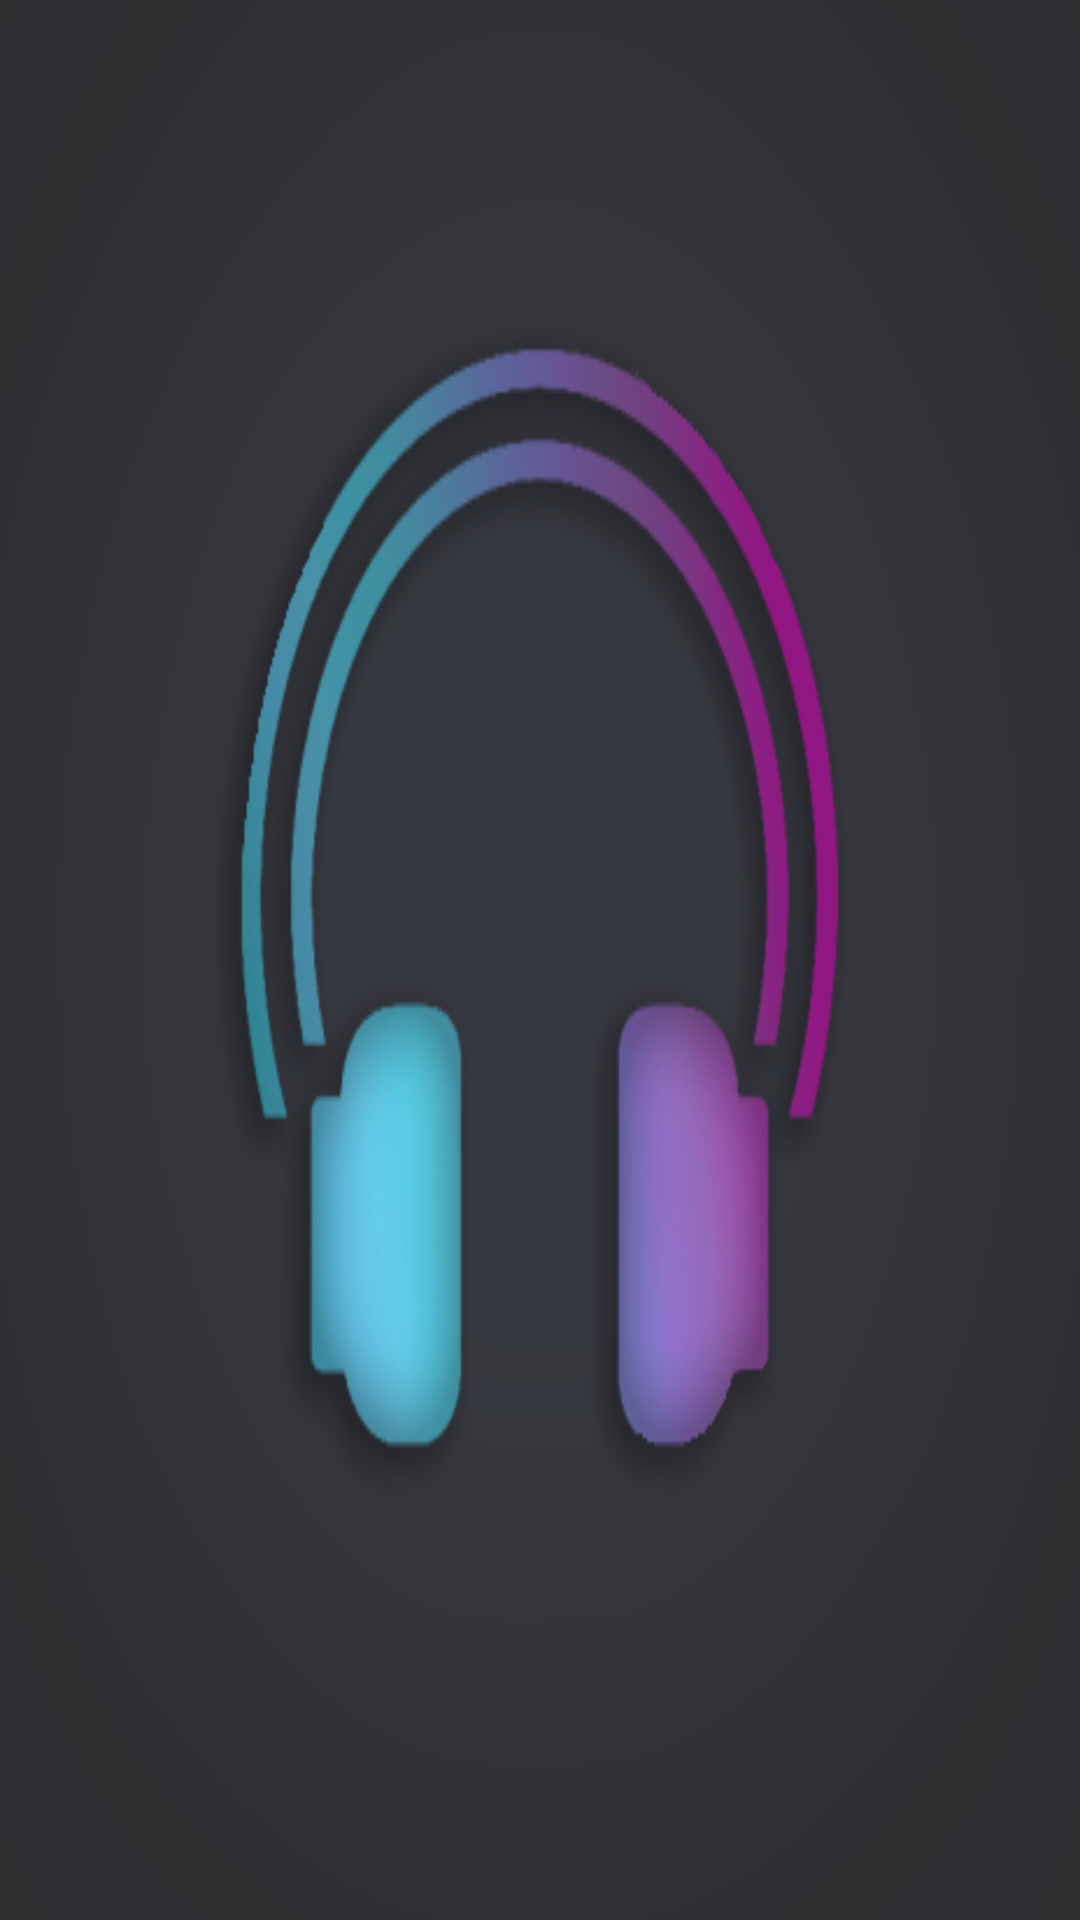

Reconstruct the res/layout file that produces this screen, plus the resources it refers to.
<!-- AndroidManifest.xml: application theme Theme.AppCompat.Light.NoActionBar -->
<!-- res/layout/activity_on_item_click.xml -->
<?xml version="1.0" encoding="utf-8"?>
<androidx.coordinatorlayout.widget.CoordinatorLayout xmlns:android="http://schemas.android.com/apk/res/android"
    xmlns:app="http://schemas.android.com/apk/res-auto"
    xmlns:tools="http://schemas.android.com/tools"
    android:layout_width="match_parent"
    android:layout_height="match_parent"
    android:background="@drawable/default_music_art"
    tools:context=".Activity.onItemClickActivity">

    
    
    
    
    
    
    
    
    
    
    
    
    
    
    
    
    
    
    
    
    
    
    
    
    
    
    
    
    
    

    
    
    
    
    
    
    
    
    

    
    


    
    
    
    
    
    

</androidx.coordinatorlayout.widget.CoordinatorLayout>
<!-- resources referenced by this layout -->
<resources>
  <color name="textColor">#ffff</color>
  <!-- drawable default_music_art: png bitmap (drawable-v24, 51660 bytes) -->
</resources>
